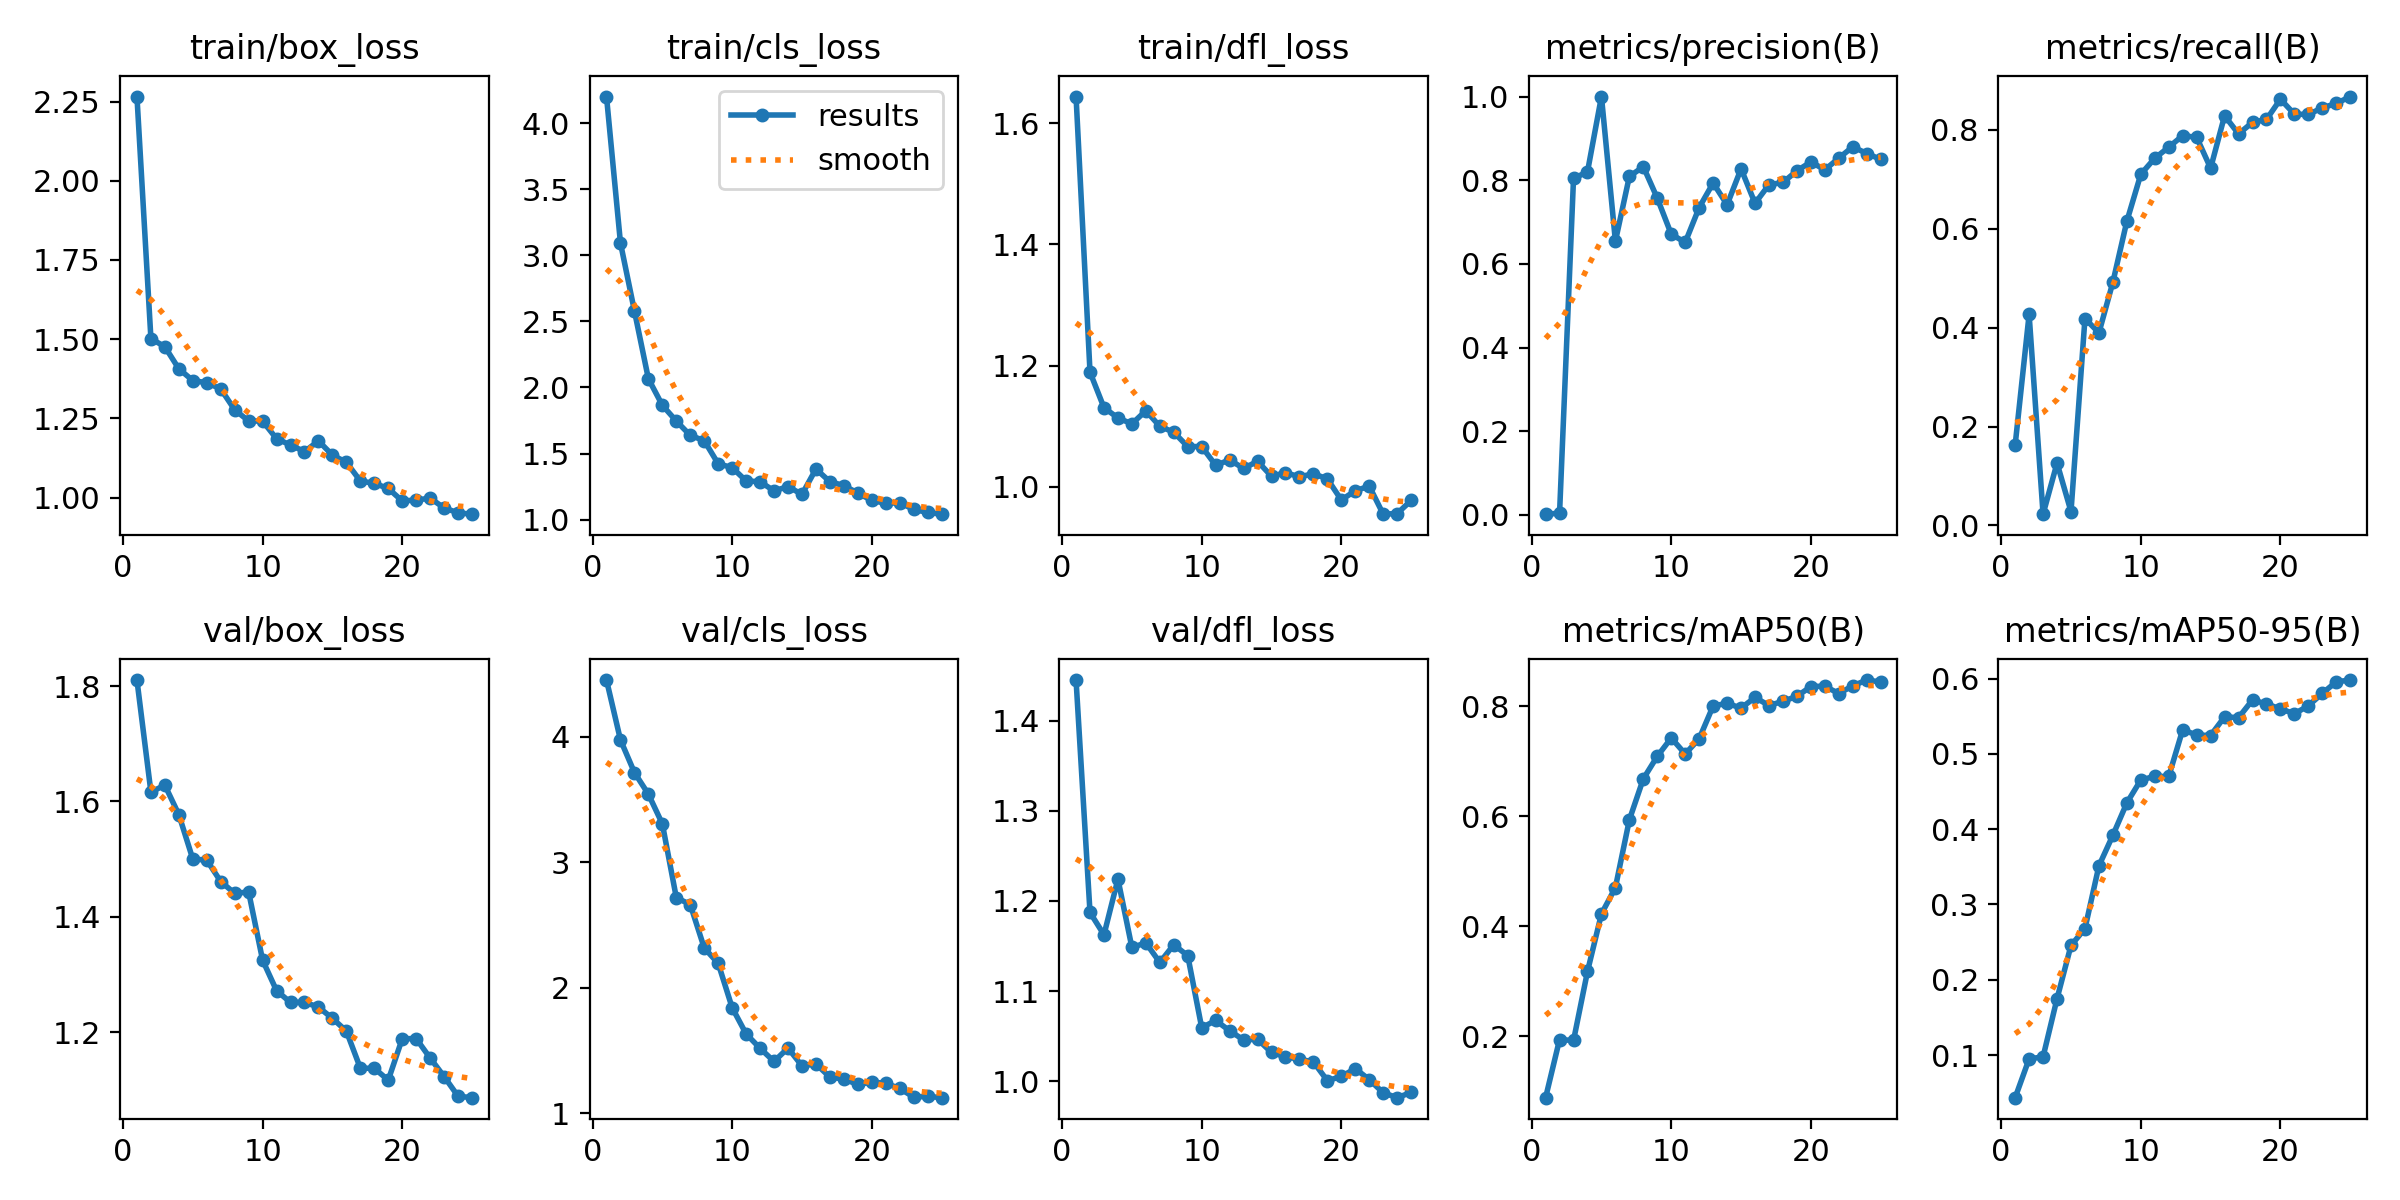

The file beside this chart, header and first rows:
epoch, time, train/box_loss, train/cls_loss, train/dfl_loss, metrics/precision(B), metrics/recall(B), metrics/mAP50(B), metrics/mAP50-95(B), val/box_loss, val/cls_loss, val/dfl_loss, lr/pg0, lr/pg1, lr/pg2
1, 275.9, 2.266, 4.203, 1.644, 0.00197, 0.1625, 0.08789, 0.04338, 1.81, 4.454, 1.445, 0.0002001, 0.0002001, 0.0002001
2, 648.7, 1.502, 3.095, 1.189, 0.00429, 0.4267, 0.1936, 0.09488, 1.616, 3.977, 1.187, 0.000398, 0.000398, 0.000398
3, 969.8, 1.476, 2.58, 1.131, 0.8042, 0.02273, 0.1919, 0.0976, 1.628, 3.716, 1.163, 0.000579, 0.000579, 0.000579
4, 1258, 1.406, 2.066, 1.114, 0.8201, 0.1261, 0.3174, 0.1749, 1.577, 3.544, 1.224, 0.0007429, 0.0007429, 0.0007429
5, 1593, 1.369, 1.865, 1.104, 1, 0.02813, 0.4221, 0.2456, 1.5, 3.307, 1.148, 0.00089, 0.00089, 0.00089
6, 1914, 1.362, 1.746, 1.126, 0.6544, 0.4186, 0.4701, 0.2679, 1.498, 2.718, 1.154, 0.00102, 0.00102, 0.00102
7, 2170, 1.343, 1.637, 1.1, 0.8091, 0.3896, 0.5933, 0.3513, 1.461, 2.663, 1.132, 0.001089, 0.001089, 0.001089
8, 2391, 1.277, 1.597, 1.09, 0.8324, 0.4921, 0.6679, 0.392, 1.441, 2.317, 1.151, 0.001033, 0.001033, 0.001033
9, 2601, 1.242, 1.422, 1.067, 0.7571, 0.6153, 0.7088, 0.4349, 1.443, 2.194, 1.139, 0.0009763, 0.0009763, 0.0009763
10, 2810, 1.241, 1.393, 1.067, 0.671, 0.7104, 0.7421, 0.4653, 1.325, 1.84, 1.059, 0.0009197, 0.0009197, 0.0009197
11, 3020, 1.186, 1.292, 1.036, 0.6515, 0.7429, 0.713, 0.4702, 1.272, 1.631, 1.067, 0.0008631, 0.0008631, 0.0008631
12, 3225, 1.166, 1.286, 1.045, 0.7347, 0.7652, 0.7408, 0.47, 1.252, 1.516, 1.056, 0.0008065, 0.0008065, 0.0008065
13, 3490, 1.145, 1.217, 1.031, 0.7934, 0.7886, 0.8004, 0.5321, 1.252, 1.411, 1.046, 0.0007499, 0.0007499, 0.0007499
14, 3699, 1.179, 1.25, 1.042, 0.7414, 0.7851, 0.8051, 0.525, 1.244, 1.519, 1.047, 0.0006934, 0.0006934, 0.0006934
15, 3925, 1.134, 1.19, 1.018, 0.8274, 0.7228, 0.7965, 0.5244, 1.224, 1.376, 1.032, 0.0006368, 0.0006368, 0.0006368
16, 4194, 1.111, 1.383, 1.024, 0.7449, 0.8289, 0.8159, 0.5492, 1.202, 1.392, 1.027, 0.0005802, 0.0005802, 0.0005802
17, 4483, 1.052, 1.287, 1.017, 0.7894, 0.7921, 0.8011, 0.5481, 1.138, 1.286, 1.024, 0.0005236, 0.0005236, 0.0005236
18, 4795, 1.045, 1.257, 1.022, 0.7947, 0.8155, 0.8088, 0.5717, 1.137, 1.271, 1.021, 0.000467, 0.000467, 0.000467
19, 5099, 1.029, 1.2, 1.013, 0.8226, 0.8213, 0.8179, 0.5663, 1.117, 1.228, 1.001, 0.0004104, 0.0004104, 0.0004104
20, 5374, 0.9893, 1.145, 0.9785, 0.8438, 0.8623, 0.8356, 0.5598, 1.189, 1.246, 1.005, 0.0003538, 0.0003538, 0.0003538
21, 5578, 0.9921, 1.123, 0.9938, 0.8249, 0.8321, 0.8363, 0.5533, 1.189, 1.238, 1.014, 0.0002972, 0.0002972, 0.0002972
22, 5824, 0.9981, 1.127, 1.001, 0.8528, 0.8314, 0.8229, 0.5639, 1.155, 1.196, 1.002, 0.0002406, 0.0002406, 0.0002406
23, 6052, 0.9673, 1.077, 0.9551, 0.88, 0.8449, 0.8369, 0.5805, 1.123, 1.127, 0.9872, 0.0001841, 0.0001841, 0.0001841
24, 6372, 0.9516, 1.053, 0.9562, 0.8639, 0.8536, 0.8474, 0.5958, 1.089, 1.133, 0.9818, 0.0001275, 0.0001275, 0.0001275
25, 6598, 0.9475, 1.041, 0.9777, 0.8499, 0.8677, 0.844, 0.5981, 1.087, 1.123, 0.9876, 7.08784e-05, 7.08784e-05, 7.08784e-05
